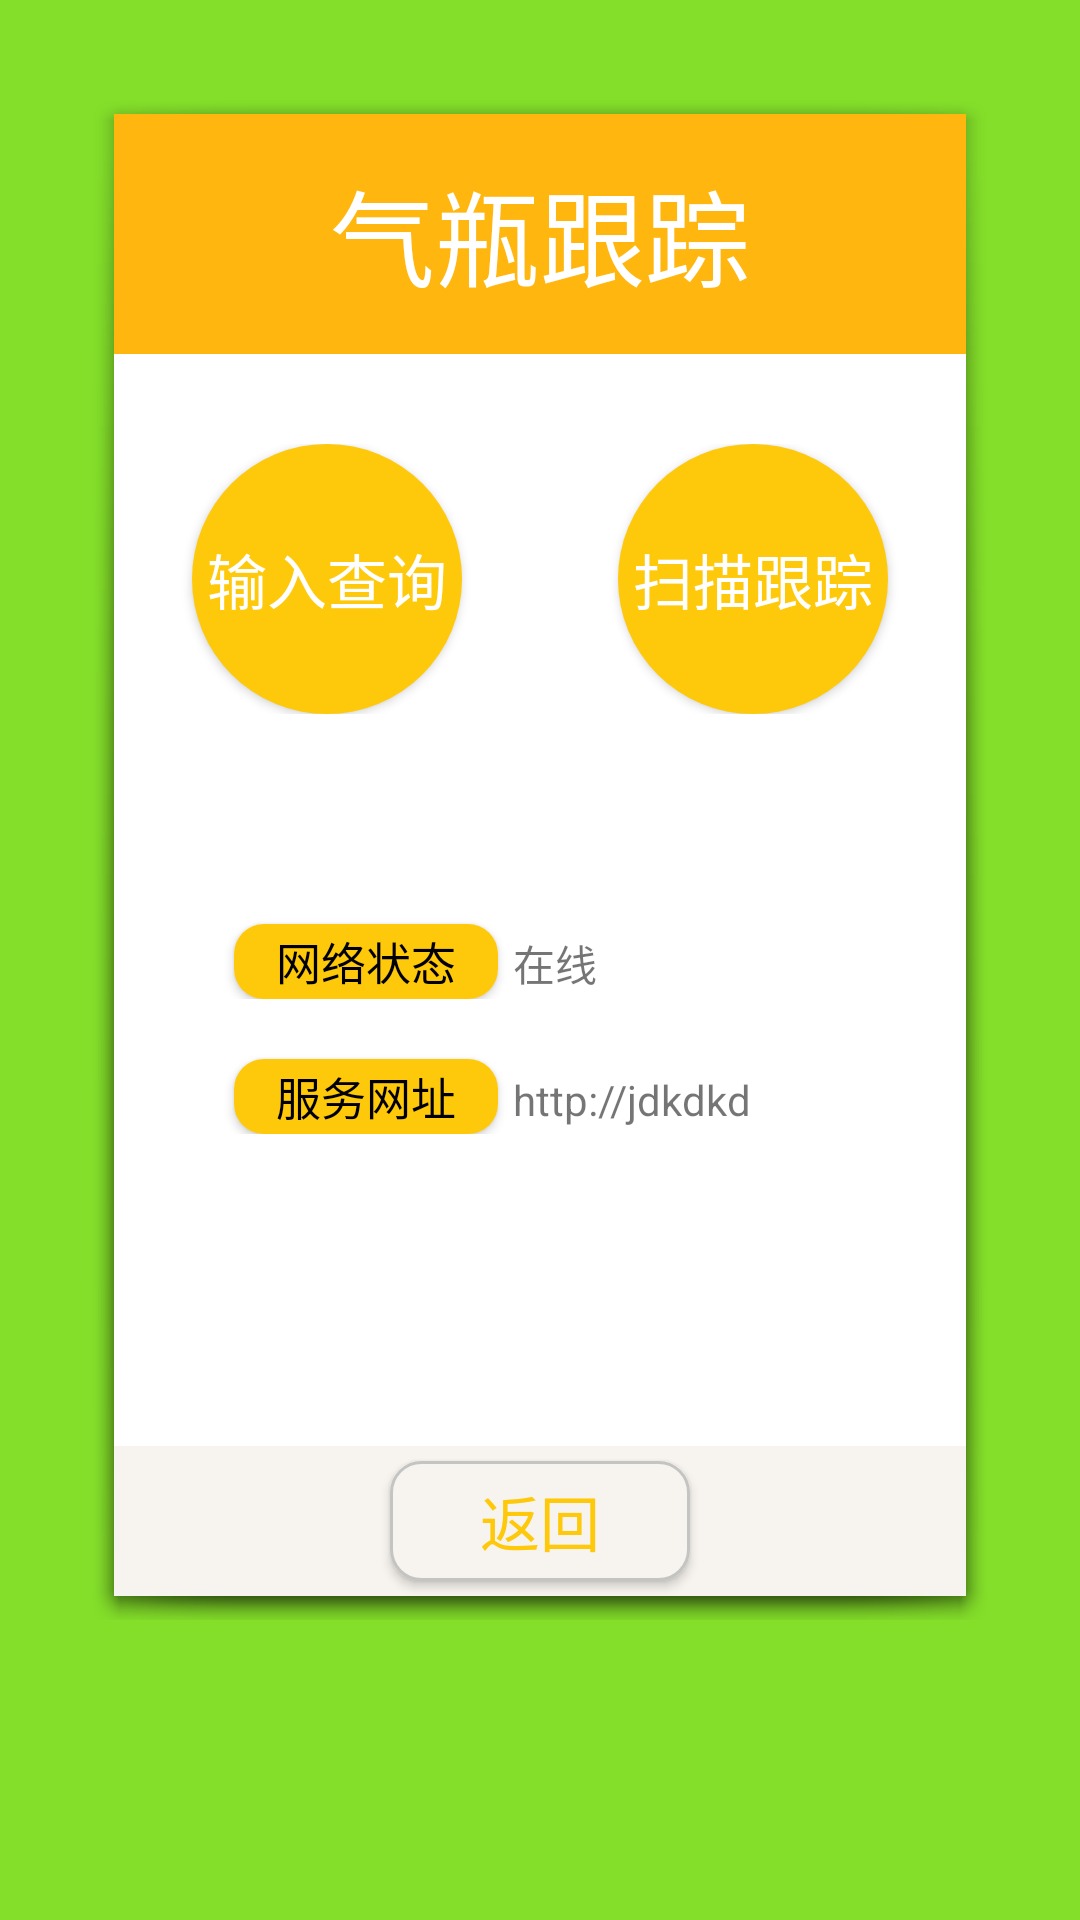

Here is an Android app screen rendered from its layout file. Give the layout XML and the strings, colors and styles it references.
<!-- AndroidManifest.xml: application theme AppTheme -->
<!-- res/layout/transport_track.xml -->
<?xml version="1.0" encoding="utf-8"?>
<FrameLayout xmlns:android="http://schemas.android.com/apk/res/android"
    android:layout_width="match_parent"
    android:layout_height="match_parent"
    android:background="@color/appBackground"
    android:orientation="vertical">

    <RelativeLayout
        android:layout_width="match_parent"
        android:layout_height="match_parent"
        android:layout_marginBottom="100dp"
        android:layout_marginLeft="30dp"
        android:layout_marginRight="30dp"
        android:layout_marginTop="30dp"
        android:background="@drawable/abc_popup_background_mtrl_mult"
        android:orientation="vertical">

        <LinearLayout
            android:layout_width="match_parent"
            android:layout_height="wrap_content"
            android:orientation="vertical">

            <TextView
                android:id="@+id/distance"
                android:layout_width="match_parent"
                android:layout_height="80dp"
                android:layout_gravity="center"
                android:background="#ffb60f"
                android:gravity="center"
                android:text="气瓶跟踪"
                android:textColor="#ffffff"
                android:textSize="35dp" />

            <LinearLayout
                android:layout_width="match_parent"
                android:layout_height="wrap_content"
                android:layout_marginTop="30dp">

                <RelativeLayout
                    android:layout_width="0dp"
                    android:layout_height="wrap_content"
                    android:layout_weight="1"
                    android:orientation="horizontal">

                    <Button
                        android:id="@+id/turn_bottle"
                        android:layout_width="90dp"
                        android:layout_height="90dp"
                        android:layout_centerInParent="true"
                        android:layout_gravity="center"
                        android:background="@drawable/circle_backgtound_big"
                        android:gravity="center"
                        android:text="输入查询"
                        android:textColor="#ffffff"
                        android:textSize="20dp" />
                </RelativeLayout>

                <RelativeLayout
                    android:layout_width="0dp"
                    android:layout_height="wrap_content"
                    android:layout_weight="1"
                    android:orientation="horizontal">

                    <Button
                        android:id="@+id/collect_bottle"
                        android:layout_width="90dp"
                        android:layout_height="90dp"
                        android:layout_centerInParent="true"
                        android:layout_gravity="center"
                        android:background="@drawable/circle_backgtound_large"
                        android:gravity="center"
                        android:text="扫描跟踪"
                        android:textColor="#ffffff"
                        android:textSize="20dp" />
                </RelativeLayout>
            </LinearLayout>

            <LinearLayout
                android:layout_width="match_parent"
                android:layout_height="wrap_content"
                android:layout_marginLeft="30dp"
                android:layout_marginTop="50dp"
                android:orientation="horizontal">

                <Button
                    android:id="@+id/select_order"
                    android:layout_width="wrap_content"
                    android:layout_height="25dp"
                    android:layout_marginStart="10dp"
                    android:layout_marginTop="20dp"
                    android:background="@drawable/fillet_button_background"
                    android:paddingEnd="10dp"
                    android:paddingStart="10dp"
                    android:text="网络状态"
                    android:textColor="#000000"
                    android:textSize="15dp" />

                <TextView
                    android:id="@+id/position"
                    android:layout_width="wrap_content"
                    android:layout_height="wrap_content"
                    android:layout_marginLeft="5dp"
                    android:layout_marginTop="20dp"
                    android:text="在线" />
            </LinearLayout>

            <LinearLayout
                android:layout_width="match_parent"
                android:layout_height="wrap_content"
                android:layout_marginLeft="30dp"
                android:orientation="horizontal">

                <Button
                    android:layout_width="wrap_content"
                    android:layout_height="25dp"
                    android:layout_marginStart="10dp"
                    android:layout_marginTop="20dp"
                    android:background="@drawable/fillet_button_background"
                    android:paddingEnd="10dp"
                    android:paddingStart="10dp"
                    android:text="服务网址"
                    android:textColor="#000000"
                    android:textSize="15dp" />

                <TextView
                    android:layout_width="wrap_content"
                    android:layout_height="wrap_content"
                    android:layout_marginLeft="5dp"
                    android:layout_marginTop="20dp"
                    android:text="http://jdkdkd" />
            </LinearLayout>


        </LinearLayout>

        <RelativeLayout
            android:layout_width="match_parent"
            android:layout_height="50dp"
            android:layout_alignParentBottom="true"
            android:background="#f7f4ef">

            <Button
                android:id="@+id/back"
                android:layout_width="100dp"
                android:layout_height="40dp"
                android:layout_centerInParent="true"
                android:layout_gravity="center"
                android:background="@drawable/back_button_background"
                android:gravity="center"
                android:text="返回"
                android:textColor="#ffc90b"
                android:textSize="20dp" />
        </RelativeLayout>
    </RelativeLayout>

</FrameLayout>
<!-- resources referenced by this layout -->
<resources>
  <color name="appBackground">#84df2a</color>
  <!-- drawable back_button_background (drawable) -->
  <?xml version="1.0" encoding="utf-8"?>
  <shape xmlns:android="http://schemas.android.com/apk/res/android" >
  
      <gradient
          android:angle="90"
          android:centerColor="#f7f4ef"
          android:endColor="#ffffff"
          android:startColor="#ffffff"
          android:type="linear" />
  
      <solid android:color="#f7f4ef" />
  
      <stroke
          android:width="1dp"
          android:color="#c4c4c2" />
  
      <corners android:radius="10dp" />
  
  </shape>
  <!-- drawable circle_backgtound_big (drawable) -->
  <?xml version="1.0" encoding="utf-8"?>
  <shape xmlns:android="http://schemas.android.com/apk/res/android"
      android:shape="oval"
      android:useLevel="false">
  
      <gradient
          android:angle="90"
          android:centerColor="#aaffc90b"
          android:endColor="#ffc90b" />
  
      <solid android:color="#ffc90b" />
      <size
          android:width="60dp"
          android:height="60dp"></size>
  </shape>
  <!-- drawable circle_backgtound_large (drawable) -->
  <?xml version="1.0" encoding="utf-8"?>
  <shape xmlns:android="http://schemas.android.com/apk/res/android"
     android:shape="oval"
     android:useLevel="false"  >
      
      <solid android:color="#ffc90b"/>
      <size android:width="60dp"
          android:height="60dp"/>
          
  
  </shape>
  <!-- drawable fillet_button_background (drawable) -->
  <?xml version="1.0" encoding="utf-8"?>
  <shape xmlns:android="http://schemas.android.com/apk/res/android"
      android:thicknessRatio="3"
      android:shape="rectangle" >
       
      <solid android:color="#ffc90b" /> 
       
       
      <corners android:radius="10dip" /> 
        
   
   
  
  </shape>
  <style name="AppTheme" parent="AppBaseTheme">
  
          <item name="colorPrimary">@color/appBackground</item>
          <item name="colorPrimaryDark">@color/appBackground</item>
          <item name="colorControlActivated">@color/appBackground</item>
          <item name="android:fitsSystemWindows">true</item>
          <item name="windowActionBar">false</item>
          <item name="windowNoTitle">true</item>
          <item name="popupMenuStyle">@style/popupMenuStyle</item>
          
          <item name="android:windowNoTitle">true</item>
          <item name="android:activatedBackgroundIndicator">@drawable/activated_background</item>
          <item name="selectableItemBackground">@drawable/selectable_background</item>
  
          
      </style>
  <style name="AppBaseTheme" parent="Theme.AppCompat.Light" />
  <style name="popupMenuStyle" parent="Base.Widget.AppCompat.PopupMenu.Overflow" />
</resources>
